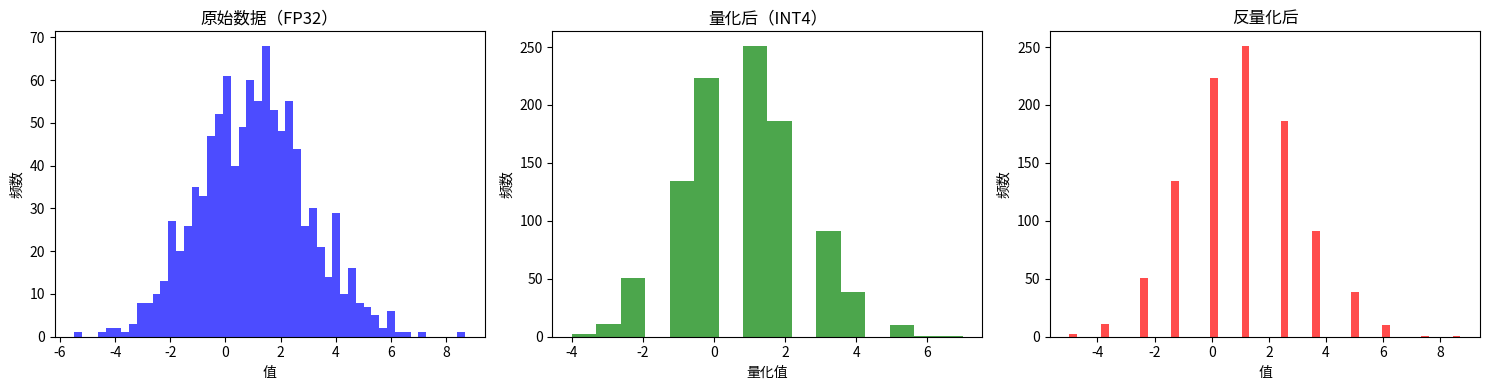

Write the Python code that produced this figure. (Note: this script raises an exception after producing the figure.)
"""
简单的量化可视化代码
帮助理解量化前后的变化
"""

import numpy as np
import matplotlib.pyplot as plt


def visualize_simple_quantization():
    """
    可视化简单的量化过程
    """
    print("=" * 60)
    print("简单量化示例")
    print("=" * 60)
    
    # 生成一些数据
    np.random.seed(42)
    data = np.random.randn(1000) * 2 + 1  # 均值1，标准差2
    
    # 4位对称量化
    bits = 4
    q_max = 2 ** (bits - 1) - 1  # 7
    q_min = -2 ** (bits - 1)      # -8
    
    # 计算缩放因子
    max_val = np.max(np.abs(data))
    scale = max_val / q_max
    
    # 量化
    data_q = np.round(data / scale)
    data_q = np.clip(data_q, q_min, q_max)
    
    # 反量化
    data_dq = data_q * scale
    
    # 计算误差
    mse = np.mean((data - data_dq) ** 2)
    mae = np.mean(np.abs(data - data_dq))
    
    print(f"\n原始数据范围: [{np.min(data):.4f}, {np.max(data):.4f}]")
    print(f"量化级别: {bits} bits (从 {q_min} 到 {q_max})")
    print(f"缩放因子: {scale:.6f}")
    print(f"\n量化误差:")
    print(f"  MSE: {mse:.6f}")
    print(f"  MAE: {mae:.6f}")
    
    # 画图
    fig, axes = plt.subplots(1, 3, figsize=(15, 4))
    
    # 原始数据
    axes[0].hist(data, bins=50, alpha=0.7, color='blue')
    axes[0].set_title('原始数据（FP32）')
    axes[0].set_xlabel('值')
    axes[0].set_ylabel('频数')
    
    # 量化后的数据（整数）
    axes[1].hist(data_q, bins=q_max - q_min + 1, alpha=0.7, color='green')
    axes[1].set_title(f'量化后（INT{bits}）')
    axes[1].set_xlabel('量化值')
    axes[1].set_ylabel('频数')
    
    # 反量化后的数据
    axes[2].hist(data_dq, bins=50, alpha=0.7, color='red')
    axes[2].set_title('反量化后')
    axes[2].set_xlabel('值')
    axes[2].set_ylabel('频数')
    
    plt.tight_layout()
    plt.savefig('/tmp/quantization_example.png', dpi=150, bbox_inches='tight')
    print(f"\n图表已保存到: /tmp/quantization_example.png")
    
    # 显示前10个值的对比
    print(f"\n前10个值的对比:")
    print(f"{'原始':>10} | {'量化':>6} | {'反量化':>10} | {'误差':>10}")
    print("-" * 50)
    for i in range(10):
        orig = data[i]
        q = data_q[i]
        dq = data_dq[i]
        err = dq - orig
        print(f"{orig:10.4f} | {q:6.0f} | {dq:10.4f} | {err:10.4f}")
    
    print("\n" + "=" * 60)


def compare_different_bitwidths():
    """
    对比不同比特宽度的量化效果
    """
    print("\n" + "=" * 60)
    print("不同比特宽度量化对比")
    print("=" * 60)
    
    # 生成数据
    np.random.seed(42)
    data = np.random.randn(1000) * 2
    
    bitwidths = [2, 3, 4, 8]
    mses = []
    maes = []
    
    print(f"\n{'比特宽度':>10} | {'MSE':>12} | {'MAE':>12} | {'压缩比':>10}")
    print("-" * 60)
    
    for bits in bitwidths:
        q_max = 2 ** (bits - 1) - 1
        q_min = -2 ** (bits - 1)
        
        max_val = np.max(np.abs(data))
        scale = max_val / q_max
        
        data_q = np.round(data / scale)
        data_q = np.clip(data_q, q_min, q_max)
        data_dq = data_q * scale
        
        mse = np.mean((data - data_dq) ** 2)
        mae = np.mean(np.abs(data - data_dq))
        
        mses.append(mse)
        maes.append(mae)
        
        compression = 32 / bits
        print(f"{bits:10d} | {mse:12.6f} | {mae:12.6f} | {compression:10.1f}x")
    
    # 画图
    fig, axes = plt.subplots(1, 2, figsize=(12, 4))
    
    x = np.arange(len(bitwidths))
    width = 0.35
    
    axes[0].bar(x, mses, width, label='MSE', color='blue')
    axes[0].set_xlabel('比特宽度')
    axes[0].set_ylabel('MSE')
    axes[0].set_title('不同比特宽度的MSE对比')
    axes[0].set_xticks(x)
    axes[0].set_xticklabels([f'{b}bit' for b in bitwidths])
    axes[0].grid(True, alpha=0.3)
    
    axes[1].bar(x, maes, width, label='MAE', color='green')
    axes[1].set_xlabel('比特宽度')
    axes[1].set_ylabel('MAE')
    axes[1].set_title('不同比特宽度的MAE对比')
    axes[1].set_xticks(x)
    axes[1].set_xticklabels([f'{b}bit' for b in bitwidths])
    axes[1].grid(True, alpha=0.3)
    
    plt.tight_layout()
    plt.savefig('/tmp/bitwidth_comparison.png', dpi=150, bbox_inches='tight')
    print(f"\n图表已保存到: /tmp/bitwidth_comparison.png")
    
    print("\n" + "=" * 60)
    print("结论:")
    print("- 比特宽度越高，误差越小")
    print("- 8bit误差已经很小，4bit误差也可以接受")
    print("- 2bit误差比较大，谨慎使用")


def main():
    print("\n" + "#" * 60)
    print("# 量化可视化示例")
    print("#" * 60)
    
    try:
        # 第一个示例：简单量化
        visualize_simple_quantization()
        
        # 第二个示例：不同比特宽度对比
        compare_different_bitwidths()
        
        print("\n" + "#" * 60)
        print("# 可视化完成！")
        print("# 查看生成的图片了解更多细节")
        print("#" * 60)
        
    except Exception as e:
        print(f"\n⚠️ 画图失败（可能没有matplotlib），但数值结果仍有效！")
        print(f"错误信息: {e}")
        
        # 即使不画图，也运行数值计算
        print("\n运行数值计算...")
        visualize_simple_quantization()
        compare_different_bitwidths()


if __name__ == "__main__":
    main()
